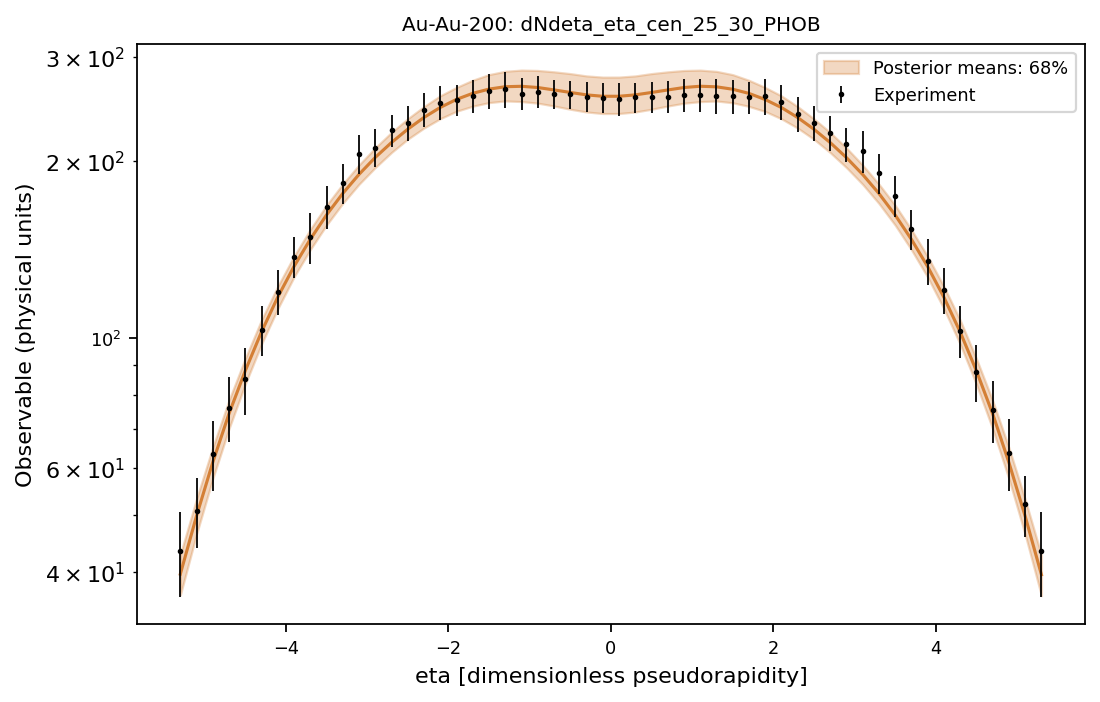

Values plotted in this chart, from the file beside it:
system, observable, bin_index, bin_low, bin_high, center, experiment, experimental_std, q05, q16, median, q84, q95
Au-Au-200, dNdeta_eta_cen_25_30_PHOB, 0, -5.4, -5.2, -5.3, 43.37, 7.145, 34.83, 36.54, 39.65, 42.79, 44.92
Au-Au-200, dNdeta_eta_cen_25_30_PHOB, 1, -5.2, -5.0, -5.1, 50.82, 6.983, 44.44, 46.39, 49.82, 53.26, 55.93
Au-Au-200, dNdeta_eta_cen_25_30_PHOB, 2, -5.0, -4.8, -4.9, 63.55, 8.729, 55.4, 57.66, 61.46, 65.15, 68.13
Au-Au-200, dNdeta_eta_cen_25_30_PHOB, 3, -4.8, -4.6, -4.7, 76.1, 9.541, 67.62, 70.13, 74.37, 78.39, 81.43
Au-Au-200, dNdeta_eta_cen_25_30_PHOB, 4, -4.6, -4.4, -4.5, 85.06, 11.19, 80.73, 83.47, 87.96, 92.28, 95.58
Au-Au-200, dNdeta_eta_cen_25_30_PHOB, 5, -4.4, -4.2, -4.3, 103.3, 10.09, 94.82, 97.65, 102.4, 107.3, 110.7
Au-Au-200, dNdeta_eta_cen_25_30_PHOB, 6, -4.2, -4.0, -4.1, 119.9, 10.55, 108.8, 112.1, 117.3, 122.4, 126.3
Au-Au-200, dNdeta_eta_cen_25_30_PHOB, 7, -4.0, -3.8, -3.9, 137.3, 11.08, 123, 127, 132.3, 137.7, 142
Au-Au-200, dNdeta_eta_cen_25_30_PHOB, 8, -3.8, -3.6, -3.7, 148.5, 14.88, 136.5, 141.3, 147.1, 152.9, 157.4
Au-Au-200, dNdeta_eta_cen_25_30_PHOB, 9, -3.6, -3.4, -3.5, 167.2, 14.11, 150.3, 155.6, 161.9, 168.1, 172.7
Au-Au-200, dNdeta_eta_cen_25_30_PHOB, 10, -3.4, -3.2, -3.3, 183.4, 14.33, 164.6, 169.4, 176.1, 182.7, 187.1
Au-Au-200, dNdeta_eta_cen_25_30_PHOB, 11, -3.2, -3.0, -3.1, 205.7, 15.6, 177.7, 182.5, 189.7, 196.8, 201.4
Au-Au-200, dNdeta_eta_cen_25_30_PHOB, 12, -3.0, -2.8, -2.9, 210.7, 15.42, 189.7, 194.9, 202.7, 210.5, 215.4
Au-Au-200, dNdeta_eta_cen_25_30_PHOB, 13, -2.8, -2.6, -2.7, 225.7, 14.11, 201.3, 206.7, 214.9, 223.7, 228.9
Au-Au-200, dNdeta_eta_cen_25_30_PHOB, 14, -2.6, -2.4, -2.5, 231.9, 16.16, 211.6, 217.7, 226.4, 235.9, 242
Au-Au-200, dNdeta_eta_cen_25_30_PHOB, 15, -2.4, -2.2, -2.3, 244.4, 16, 220, 227.5, 237.1, 247.4, 254.4
Au-Au-200, dNdeta_eta_cen_25_30_PHOB, 16, -2.2, -2.0, -2.1, 251.2, 16.73, 228.1, 235.9, 246.6, 258, 265.2
Au-Au-200, dNdeta_eta_cen_25_30_PHOB, 17, -2.0, -1.8, -1.9, 253.6, 15.56, 235.4, 242.9, 254.4, 266.7, 275
Au-Au-200, dNdeta_eta_cen_25_30_PHOB, 18, -1.8, -1.6, -1.7, 258.3, 16.61, 239.7, 247.8, 260.6, 274.3, 283.5
Au-Au-200, dNdeta_eta_cen_25_30_PHOB, 19, -1.6, -1.4, -1.5, 263, 18.26, 242.8, 251.3, 264.9, 280.4, 290.1
Au-Au-200, dNdeta_eta_cen_25_30_PHOB, 20, -1.4, -1.2, -1.3, 265, 18.7, 243.9, 252.9, 267.4, 284, 294.2
Au-Au-200, dNdeta_eta_cen_25_30_PHOB, 21, -1.2, -1.0, -1.1, 260.3, 15.99, 243.3, 252.3, 267.8, 285.4, 296.5
Au-Au-200, dNdeta_eta_cen_25_30_PHOB, 22, -1.0, -0.8, -0.9, 262.2, 16.66, 241.1, 250.7, 266.5, 285, 296.6
Au-Au-200, dNdeta_eta_cen_25_30_PHOB, 23, -0.8, -0.6, -0.7, 260.1, 14.74, 238.6, 247.9, 264.1, 283.4, 295.1
Au-Au-200, dNdeta_eta_cen_25_30_PHOB, 24, -0.6, -0.4, -0.5, 259.4, 14.26, 235.1, 244.8, 261.5, 281.5, 293.3
Au-Au-200, dNdeta_eta_cen_25_30_PHOB, 25, -0.4, -0.2, -0.3, 257.1, 14.93, 232.3, 242.2, 259, 278.9, 291.4
Au-Au-200, dNdeta_eta_cen_25_30_PHOB, 26, -0.2, 0.0, -0.1, 256.2, 15.24, 230.6, 240.7, 257.6, 277.6, 290.3
Au-Au-200, dNdeta_eta_cen_25_30_PHOB, 27, 0.0, 0.2, 0.1, 254.7, 16.17, 230.6, 240.8, 257.6, 277.6, 290.3
Au-Au-200, dNdeta_eta_cen_25_30_PHOB, 28, 0.2, 0.4, 0.3, 256.6, 15.21, 232.3, 242.2, 259, 278.9, 291.3
Au-Au-200, dNdeta_eta_cen_25_30_PHOB, 29, 0.4, 0.6, 0.5, 256.8, 15.81, 235.1, 244.8, 261.4, 281.5, 293.3
Au-Au-200, dNdeta_eta_cen_25_30_PHOB, 30, 0.6, 0.8, 0.7, 257.3, 16.44, 238.4, 247.9, 264, 283.4, 295.1
Au-Au-200, dNdeta_eta_cen_25_30_PHOB, 31, 0.8, 1.0, 0.9, 258.9, 16.35, 241.1, 250.7, 266.5, 284.9, 296.5
Au-Au-200, dNdeta_eta_cen_25_30_PHOB, 32, 1.0, 1.2, 1.1, 258.9, 16.81, 243.3, 252.2, 267.9, 285.3, 296.5
Au-Au-200, dNdeta_eta_cen_25_30_PHOB, 33, 1.2, 1.4, 1.3, 258.1, 17.3, 243.9, 252.9, 267.3, 283.9, 294.1
Au-Au-200, dNdeta_eta_cen_25_30_PHOB, 34, 1.4, 1.6, 1.5, 257.4, 17, 242.7, 251.1, 264.7, 280.3, 289.9
Au-Au-200, dNdeta_eta_cen_25_30_PHOB, 35, 1.6, 1.8, 1.7, 256.3, 16.22, 239.5, 247.6, 260.5, 274.2, 283.4
Au-Au-200, dNdeta_eta_cen_25_30_PHOB, 36, 1.8, 2.0, 1.9, 257.5, 18.04, 235.2, 242.7, 254.3, 266.6, 274.9
Au-Au-200, dNdeta_eta_cen_25_30_PHOB, 37, 2.0, 2.2, 2.1, 252.2, 17.38, 228, 235.8, 246.4, 257.9, 265.1
Au-Au-200, dNdeta_eta_cen_25_30_PHOB, 38, 2.2, 2.4, 2.3, 240.3, 16.28, 219.9, 227.4, 236.9, 247.3, 254.3
Au-Au-200, dNdeta_eta_cen_25_30_PHOB, 39, 2.4, 2.6, 2.5, 232.2, 16, 211.5, 217.6, 226.3, 235.7, 241.8
Au-Au-200, dNdeta_eta_cen_25_30_PHOB, 40, 2.6, 2.8, 2.7, 222.9, 15.36, 201.2, 206.6, 214.8, 223.5, 228.8
Au-Au-200, dNdeta_eta_cen_25_30_PHOB, 41, 2.8, 3.0, 2.9, 213.3, 13.87, 189.6, 194.8, 202.5, 210.4, 215.2
Au-Au-200, dNdeta_eta_cen_25_30_PHOB, 42, 3.0, 3.2, 3.1, 207.9, 16.96, 177.4, 182.4, 189.6, 196.7, 201.2
Au-Au-200, dNdeta_eta_cen_25_30_PHOB, 43, 3.2, 3.4, 3.3, 190.7, 14.79, 164.4, 169.2, 176, 182.5, 186.9
Au-Au-200, dNdeta_eta_cen_25_30_PHOB, 44, 3.4, 3.6, 3.5, 174.5, 14.07, 150.2, 155.5, 161.7, 168, 172.5
Au-Au-200, dNdeta_eta_cen_25_30_PHOB, 45, 3.6, 3.8, 3.7, 153.1, 12.05, 136.4, 141.2, 147, 152.7, 157.2
Au-Au-200, dNdeta_eta_cen_25_30_PHOB, 46, 3.8, 4.0, 3.9, 135.1, 12.18, 122.8, 126.8, 132.1, 137.5, 141.7
Au-Au-200, dNdeta_eta_cen_25_30_PHOB, 47, 4.0, 4.2, 4.1, 120.6, 10.71, 108.7, 112, 117.2, 122.2, 126.1
Au-Au-200, dNdeta_eta_cen_25_30_PHOB, 48, 4.2, 4.4, 4.3, 102.9, 10.36, 94.78, 97.53, 102.3, 107.1, 110.5
Au-Au-200, dNdeta_eta_cen_25_30_PHOB, 49, 4.4, 4.6, 4.5, 87.55, 9.674, 80.67, 83.33, 87.84, 92.13, 95.41
Au-Au-200, dNdeta_eta_cen_25_30_PHOB, 50, 4.6, 4.8, 4.7, 75.27, 9.038, 67.5, 69.99, 74.24, 78.19, 81.26
Au-Au-200, dNdeta_eta_cen_25_30_PHOB, 51, 4.8, 5.0, 4.9, 63.79, 8.879, 55.3, 57.55, 61.34, 65.02, 67.97
Au-Au-200, dNdeta_eta_cen_25_30_PHOB, 52, 5.0, 5.2, 5.1, 52.12, 6.197, 44.31, 46.28, 49.71, 53.11, 55.87
Au-Au-200, dNdeta_eta_cen_25_30_PHOB, 53, 5.2, 5.4, 5.3, 43.45, 7.197, 34.72, 36.43, 39.55, 42.68, 44.84
